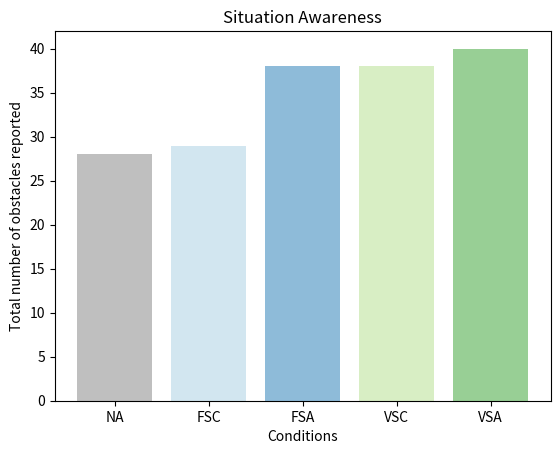

Generate this figure with matplotlib:
import numpy as np
import matplotlib.pyplot as plt

sa_counts = np.array([28, 29, 38, 38, 40])
category_names = [
    'NA',
    'FSC',
    'FSA',
    'VSC',
    'VSA'
]

import matplotlib.colors as mcolors
# Get the RGBA value of gray
rgba_gray = mcolors.to_rgba('gray')
print(rgba_gray)
# Get the colormap "Set2"
cmap = plt.get_cmap("Paired")
# Extract the first five colors
colors = [cmap(i) for i in range(4)]
colors.insert(0, rgba_gray)

plt.bar(category_names, sa_counts, color=colors, align='center', alpha=0.5, ecolor='black')
plt.title('Situation Awareness')
plt.ylabel('Total number of obstacles reported')
plt.xlabel('Conditions')

plt.show()